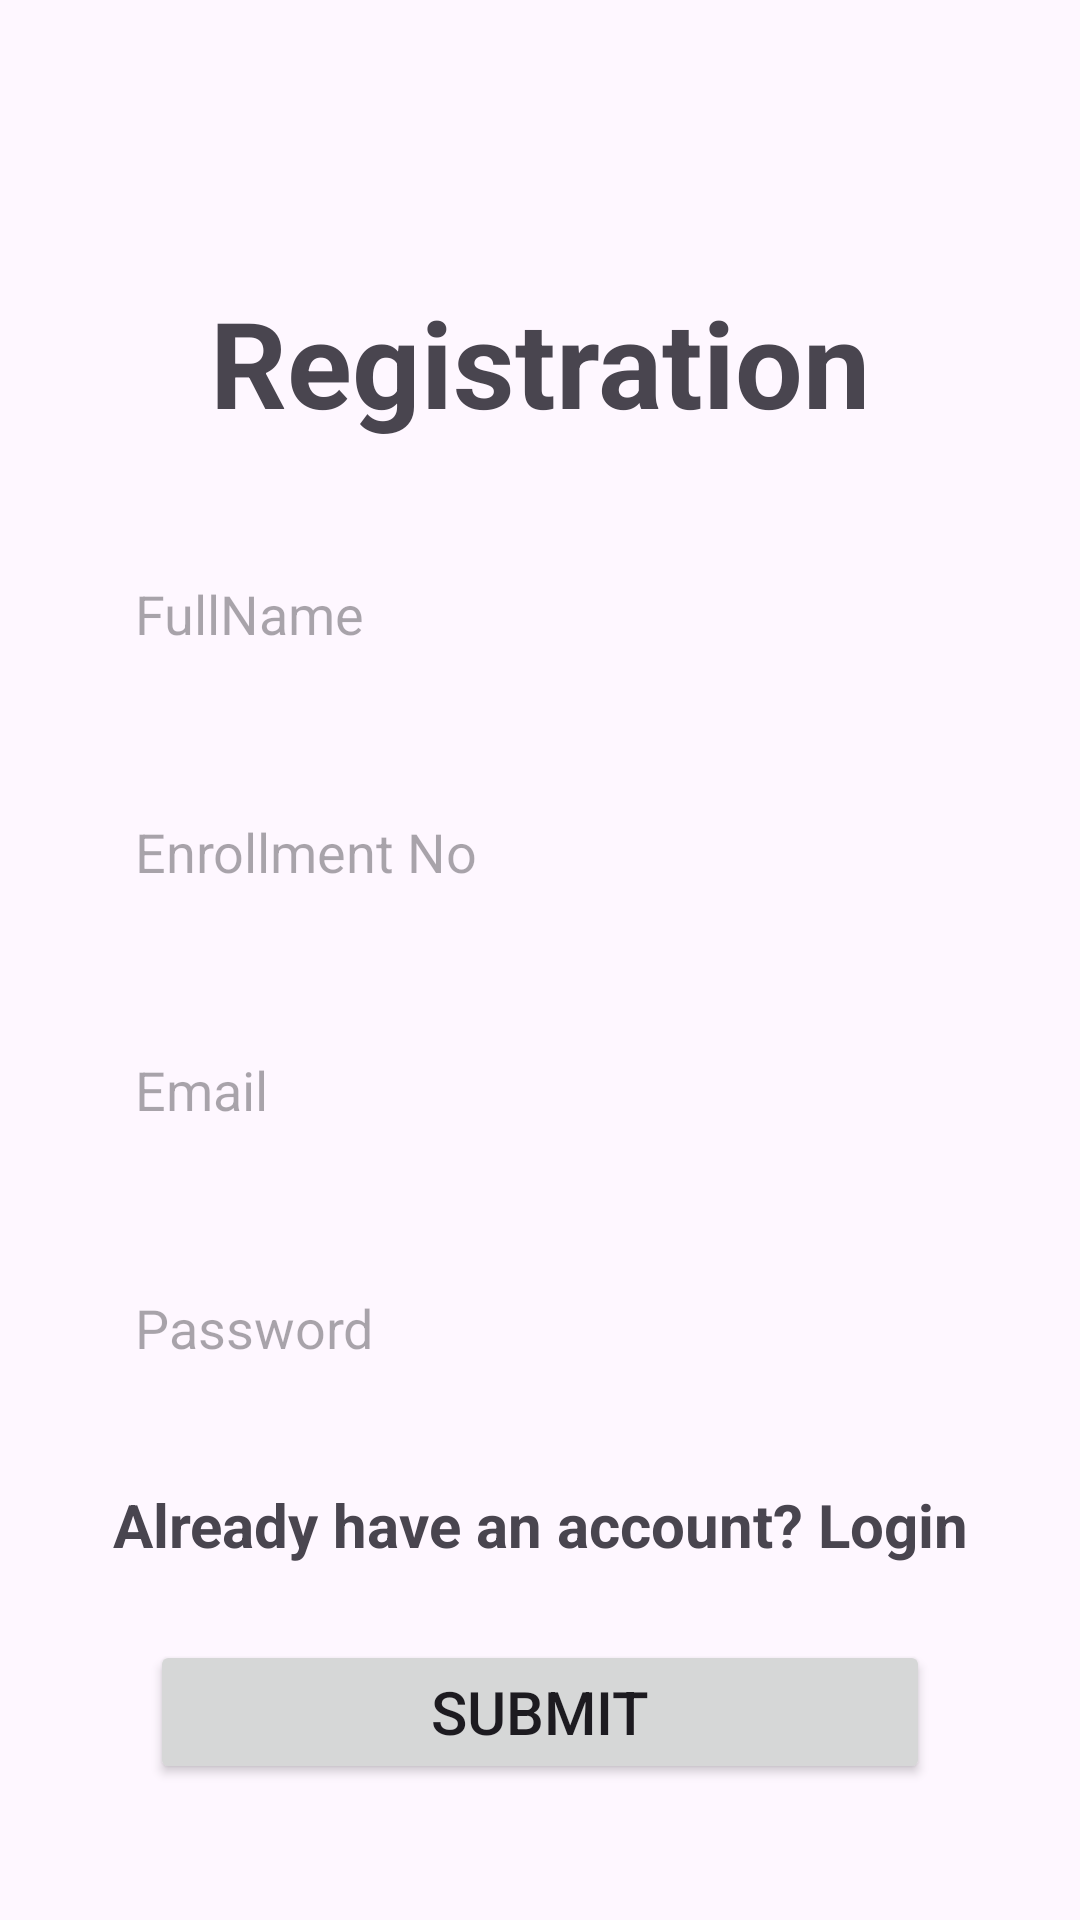

Write the Android layout XML for this screen, with the resource values it uses.
<!-- AndroidManifest.xml: application theme Theme.MyApplication -->
<!-- res/layout/activity_signup.xml -->
<?xml version="1.0" encoding="utf-8"?>
<LinearLayout xmlns:android="http://schemas.android.com/apk/res/android"
    xmlns:app="http://schemas.android.com/apk/res-auto"
    xmlns:tools="http://schemas.android.com/tools"
    android:layout_width="match_parent"
    android:layout_height="match_parent"
    android:orientation="vertical"
    tools:context=".Signup">

    <include
        android:id="@+id/toolbar"
        layout="@layout/toolbar"
        />


    <TextView
        android:id="@+id/textView"
        android:textStyle="bold"
        android:layout_width="match_parent"
        android:layout_height="wrap_content"
        android:gravity="center_horizontal"
        android:layout_marginVertical="30sp"
        android:text="Registration"
        android:textSize="40sp"
        />

    <EditText
        android:id="@+id/FullName"
        android:inputType="text"
        android:layout_width="match_parent"
        android:layout_height="wrap_content"
        android:layout_marginHorizontal="30dp"
        android:layout_marginBottom="25sp"
        android:hint="FullName"
        android:autofillHints=""
        android:background="@drawable/edittextstyle"
        android:padding="15dp"
        android:minHeight="48dp"
        />

    <EditText
        android:id="@+id/En"
        android:autofillHints=""
        android:layout_width="match_parent"
        android:layout_height="wrap_content"
        android:layout_marginHorizontal="30dp"
        android:layout_marginBottom="25sp"
        android:hint="Enrollment No"
        android:background="@drawable/edittextstyle"
        android:padding="15dp"
        android:inputType="number"
        android:minHeight="48dp"
        />

    <EditText
        android:id="@+id/Email"
        android:inputType = "textEmailAddress"
        android:layout_width="match_parent"
        android:layout_height="wrap_content"
        android:layout_marginHorizontal="30dp"
        android:layout_marginBottom="25sp"
        android:hint="Email"
        android:background="@drawable/edittextstyle"
        android:padding="15dp"
        android:minHeight="48dp"
        android:autofillHints=""
        />

    <EditText
        android:id="@+id/password"
        android:layout_width="match_parent"
        android:layout_height="wrap_content"
        android:layout_marginHorizontal="30dp"
        android:hint="Password"
        android:inputType="textPassword"
        android:minHeight="48dp"
        android:background="@drawable/edittextstyle"
        android:padding="15dp"
        android:autofillHints=""
        android:layout_marginBottom="25sp"
        />

    <TextView
        android:id="@+id/loginLink"
        android:layout_width="match_parent"
        android:layout_height="wrap_content"
        android:focusableInTouchMode="true"
        android:textStyle="bold"
        android:gravity="center"
        android:text="Already have an account? Login"
        android:layout_marginBottom="25sp"
        android:textSize="20dp" />

    <Button
        android:id="@+id/Login"
        android:layout_width="match_parent"
        android:layout_height="wrap_content"
        android:layout_marginHorizontal="50dp"
        android:text="Submit"
        android:textSize="20sp"
        />

</LinearLayout>
<!-- res/layout/toolbar.xml (included above) -->
<?xml version="1.0" encoding="utf-8"?>
<androidx.appcompat.widget.Toolbar xmlns:android="http://schemas.android.com/apk/res/android"
    android:layout_width="match_parent"
    android:layout_height="wrap_content"
    android:background="@color/lavender"
    android:elevation="4dp"
    android:theme = "@style/ThemeOverlay.AppCompat.Dark.ActionBar"
    android:popupTheme = "@style/ThemeOverlay.AppCompat.Light"
    >

</androidx.appcompat.widget.Toolbar>
<!-- resources referenced by this layout -->
<resources>
  <style name="Theme.MyApplication" parent="Base.Theme.MyApplication" />
  <style name="Base.Theme.MyApplication" parent="Theme.Material3.DayNight.NoActionBar">
          
           <item name="colorPrimary">@color/lavender</item>
      </style>
</resources>
